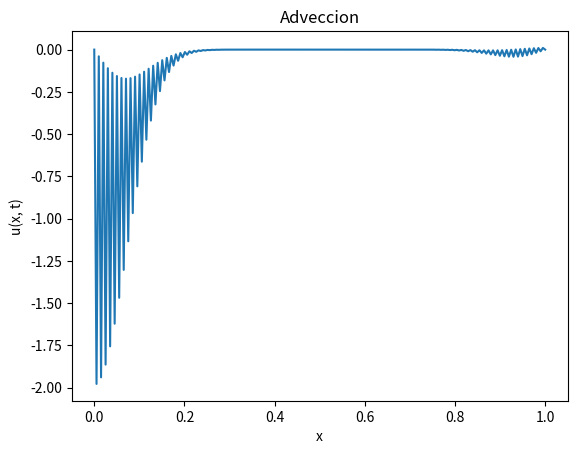

Recreate this plot in Python.
# ecuacion de transporte
import numpy as np
import matplotlib.pyplot as plt

N = 200
L = 1.0
dx = L / N
dt = 0.005
c = 1

u = np.zeros(N)
u_old = np.zeros(N)
u_new = np.zeros(N)

# condiciones iniciales
x = np.linspace(0, L, N)
# pulso gausiano
u = np.exp(-100 * (x - 0.5)**2)
u_old = u.copy()

# evolucion temporal
for n in range(300):
    for i in range(1, N-1):
        u_new[i] = u_old[i] - (c*dt/dx) * (u[i+1] - u[i-1])
    u_old = u.copy()
    u = u_new.copy()

# visualizacion
plt.plot(x, u)
plt.title('Adveccion')
plt.xlabel('x')
plt.ylabel('u(x, t)')
plt.show()
